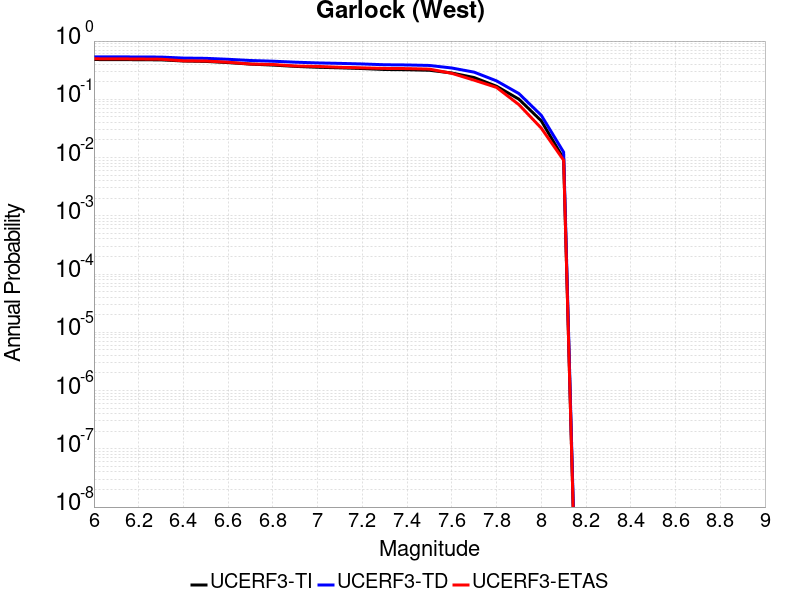

Data behind this chart, as committed beside it:
Magnitude, UCERF3-TI Prob, UCERF3-TD Prob, UCERF3-ETAS Prob
6.0, 0.4816, 0.5362, 0.496
6.1, 0.4802, 0.5349, 0.495
6.2, 0.4784, 0.5333, 0.492
6.3, 0.4755, 0.5307, 0.488
6.4, 0.4546, 0.5105, 0.458
6.5, 0.4474, 0.505, 0.454
6.6, 0.4266, 0.4863, 0.433
6.7, 0.402, 0.4637, 0.403
6.8, 0.3868, 0.4512, 0.396
6.9, 0.3675, 0.4337, 0.373
7.0, 0.3548, 0.4216, 0.367
7.1, 0.347, 0.4138, 0.355
7.2, 0.3375, 0.4043, 0.347
7.3, 0.3249, 0.3919, 0.339
7.4, 0.3219, 0.3888, 0.337
7.5, 0.3151, 0.3812, 0.33
7.6, 0.2831, 0.3448, 0.279
7.7, 0.2362, 0.2925, 0.213
7.8, 0.1676, 0.2072, 0.16
7.9, 0.1005, 0.1255, 0.081
8.0, 0.04271, 0.05318, 0.032
8.1, 0.009538, 0.01236, 0.009
